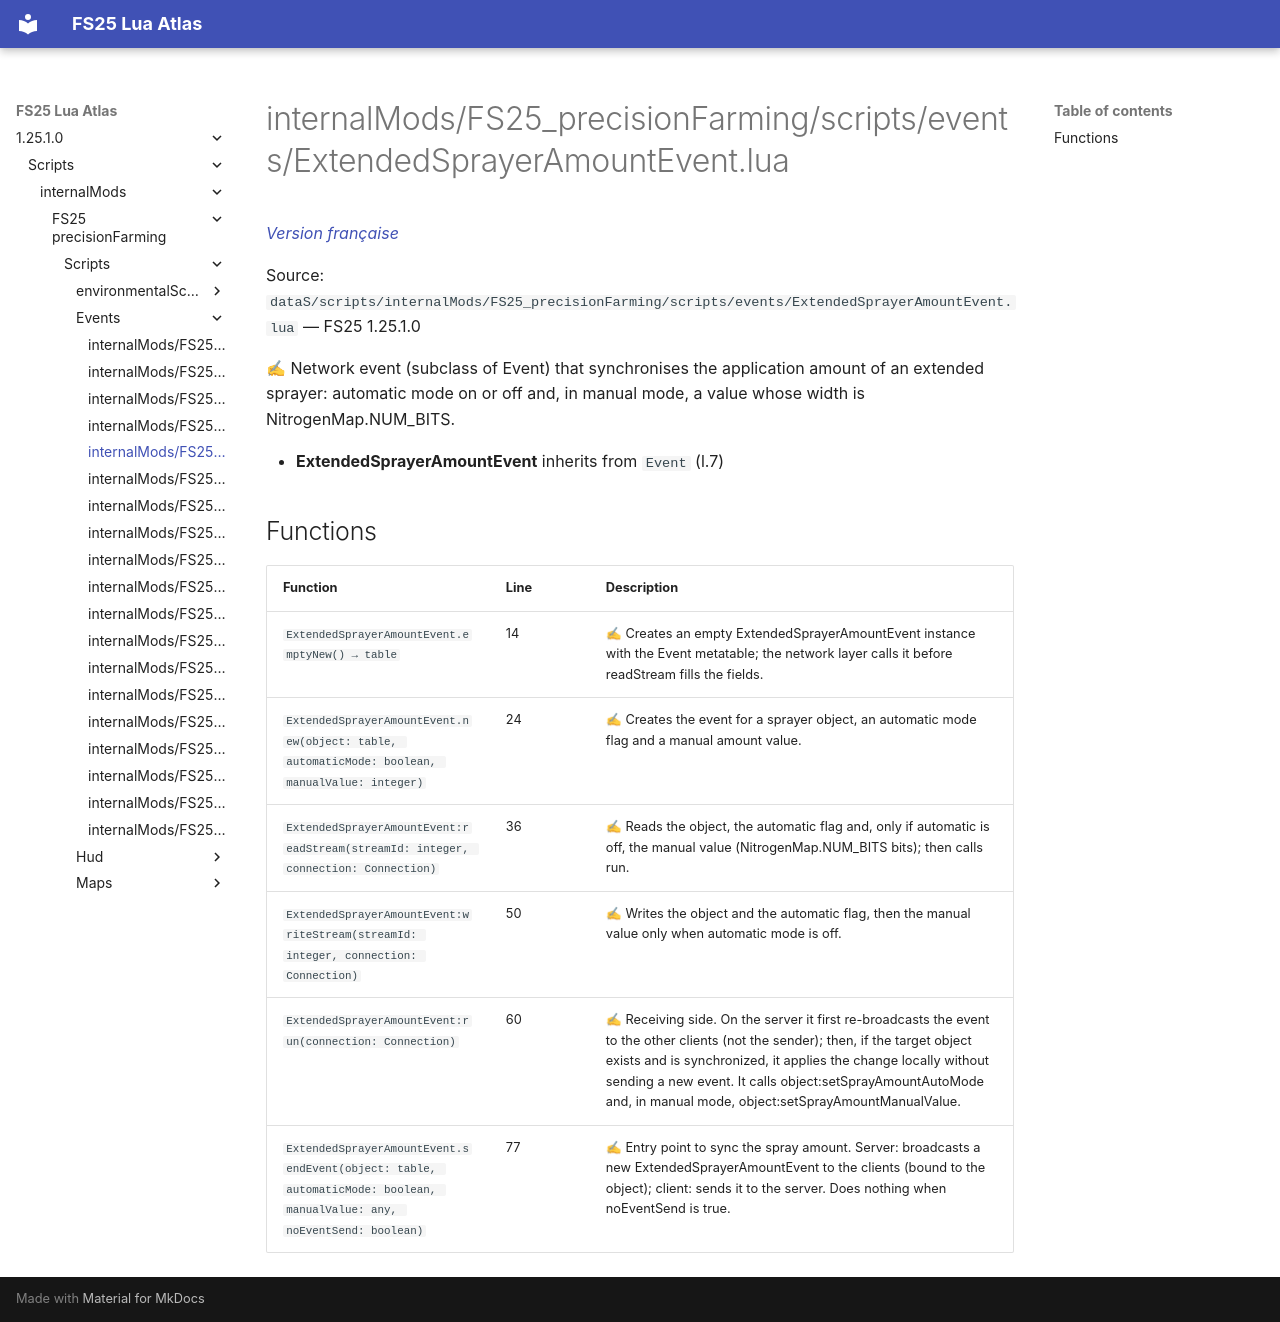

repository: Tim0219800/fs25-lua-atlas · page: 1.25.1.0/scripts/internalMods/FS25_precisionFarming/scripts/events/ExtendedSprayerAmountEvent.html · generator: mkdocs

# internalMods/FS25_precisionFarming/scripts/events/ExtendedSprayerAmountEvent.lua

*[Version française](../../../../../fr/scripts/internalMods/FS25_precisionFarming/scripts/events/ExtendedSprayerAmountEvent.md)*

Source: `dataS/scripts/internalMods/FS25_precisionFarming/scripts/events/ExtendedSprayerAmountEvent.lua` — FS25 1.25.1.0

✍ Network event (subclass of Event) that synchronises the application amount of an extended sprayer: automatic mode on or off and, in manual mode, a value whose width is NitrogenMap.NUM_BITS.

- **ExtendedSprayerAmountEvent** inherits from `Event` (l.7)

## Functions

| Function | Line | Description |
|---|---|---|
| `ExtendedSprayerAmountEvent.emptyNew() → table` | 14 | ✍ Creates an empty ExtendedSprayerAmountEvent instance with the Event metatable; the network layer calls it before readStream fills the fields. |
| `ExtendedSprayerAmountEvent.new(object: table, automaticMode: boolean, manualValue: integer)` | 24 | ✍ Creates the event for a sprayer object, an automatic mode flag and a manual amount value. |
| `ExtendedSprayerAmountEvent:readStream(streamId: integer, connection: Connection)` | 36 | ✍ Reads the object, the automatic flag and, only if automatic is off, the manual value (NitrogenMap.NUM_BITS bits); then calls run. |
| `ExtendedSprayerAmountEvent:writeStream(streamId: integer, connection: Connection)` | 50 | ✍ Writes the object and the automatic flag, then the manual value only when automatic mode is off. |
| `ExtendedSprayerAmountEvent:run(connection: Connection)` | 60 | ✍ Receiving side. On the server it first re-broadcasts the event to the other clients (not the sender); then, if the target object exists and is synchronized, it applies the change locally without sending a new event. It calls object:setSprayAmountAutoMode and, in manual mode, object:setSprayAmountManualValue. |
| `ExtendedSprayerAmountEvent.sendEvent(object: table, automaticMode: boolean, manualValue: any, noEventSend: boolean)` | 77 | ✍ Entry point to sync the spray amount. Server: broadcasts a new ExtendedSprayerAmountEvent to the clients (bound to the object); client: sends it to the server. Does nothing when noEventSend is true. |
